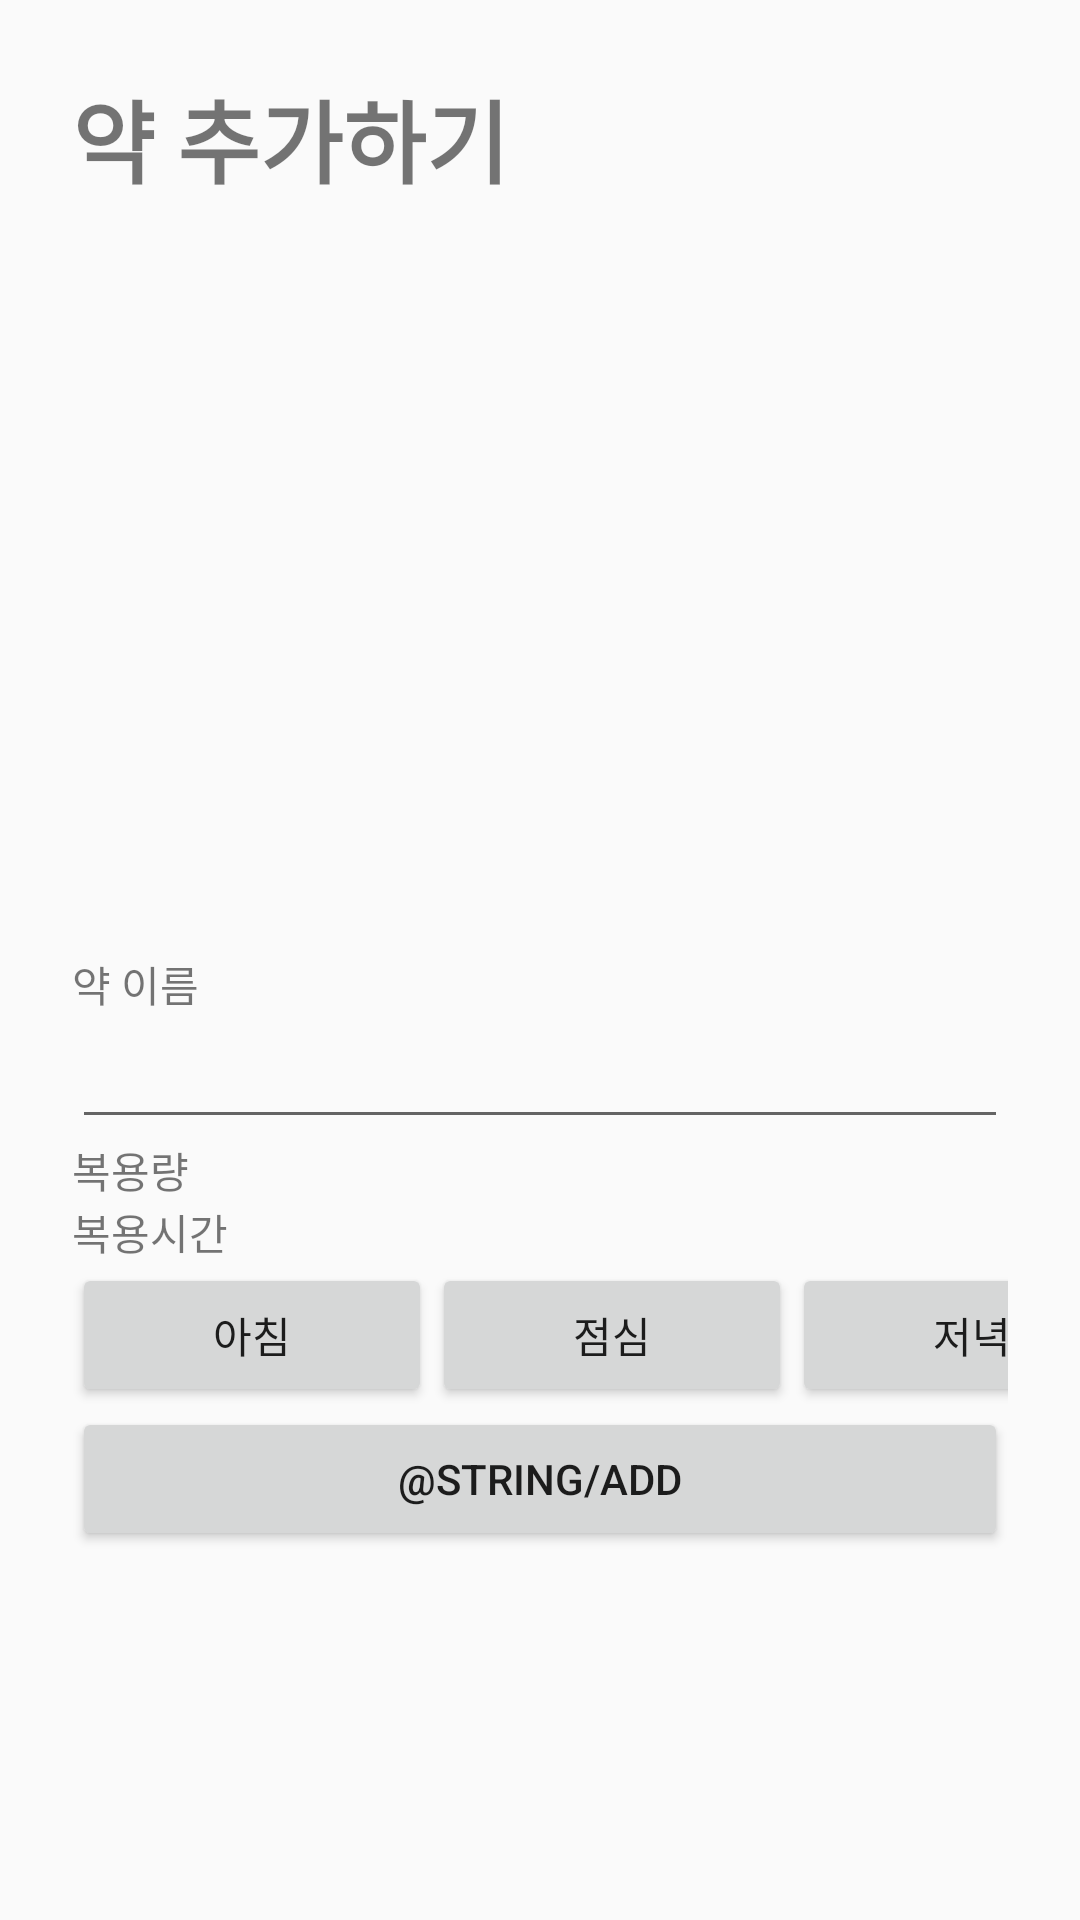

Produce the Android XML layout that renders to this screen, including the resource entries it uses.
<!-- AndroidManifest.xml: application theme Theme.Pill_note -->
<!-- res/layout/activity_add.xml -->
<?xml version="1.0" encoding="utf-8"?>
<LinearLayout xmlns:android="http://schemas.android.com/apk/res/android"
    xmlns:app="http://schemas.android.com/apk/res-auto"
    xmlns:tools="http://schemas.android.com/tools"
    android:layout_width="match_parent"
    android:layout_height="match_parent"
    android:orientation="vertical"
    android:padding="24dp"
    tools:context=".AddActivity">

    <TextView
        android:layout_width="match_parent"
        android:layout_height="wrap_content"
        android:text="약 추가하기"
        android:textSize="30dp"
        android:textStyle="bold"/>

    <ImageView
        android:layout_width="match_parent"
        android:layout_height="250dp" />

    <TextView
        android:layout_width="match_parent"
        android:layout_height="wrap_content"
        android:text="약 이름"/>

    <EditText
        android:id="@+id/add_name"
        android:layout_width="match_parent"
        android:layout_height="wrap_content"
        android:inputType="text"/>

    <TextView
        android:layout_width="match_parent"
        android:layout_height="wrap_content"
        android:text="복용량"/>
    <TextView
        android:layout_width="match_parent"
        android:layout_height="wrap_content"
        android:text="복용시간"/>
    <LinearLayout
        android:layout_width="match_parent"
        android:layout_height="wrap_content"
        android:orientation="horizontal">
        <Button
            android:id="@+id/morning"
            android:layout_width="120dp"
            android:layout_height="wrap_content"
            android:text="아침"/>
        <Button
            android:id="@+id/lunch"
            android:layout_width="120dp"
            android:layout_height="wrap_content"
            android:text="점심"/>
        <Button
            android:id="@+id/dinner"
            android:layout_width="120dp"
            android:layout_height="wrap_content"
            android:text="저녁"/>
    </LinearLayout>

    <Button
        android:layout_width="match_parent"
        android:layout_height="wrap_content"
        android:text="@string/add"/>

</LinearLayout>
<!-- resources referenced by this layout -->
<resources>
  <style name="Theme.Pill_note" parent="Base.Theme.Pill_note" />
  <style name="Base.Theme.Pill_note" parent="Theme.AppCompat.DayNight.NoActionBar">
          
          
      </style>
</resources>
